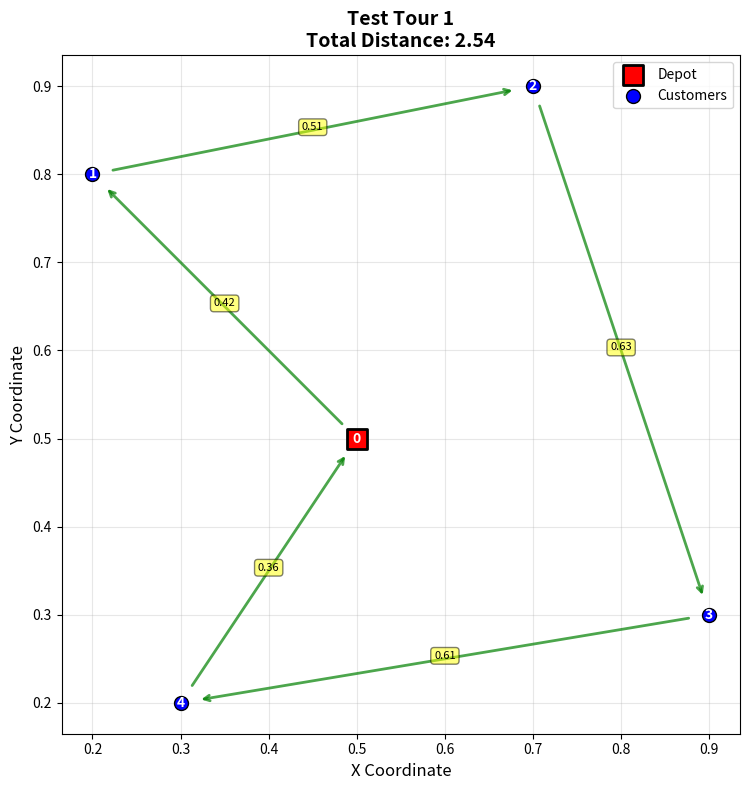
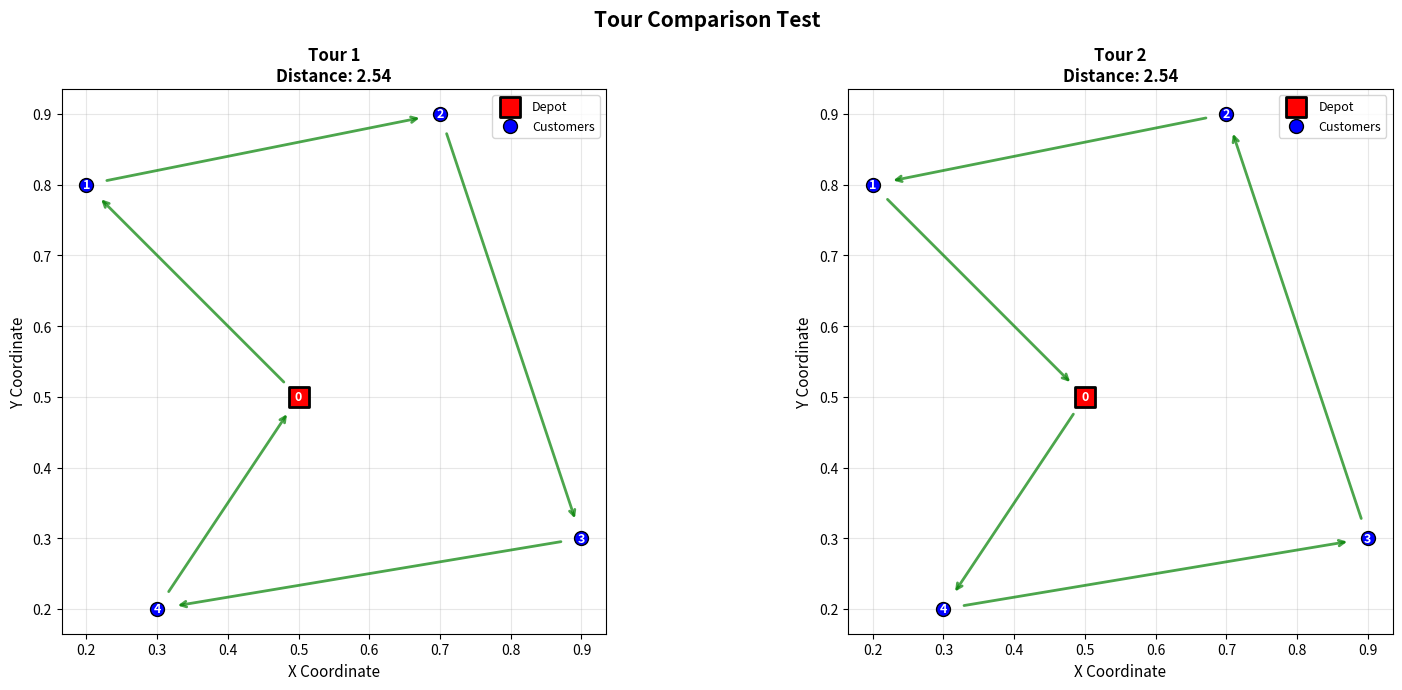
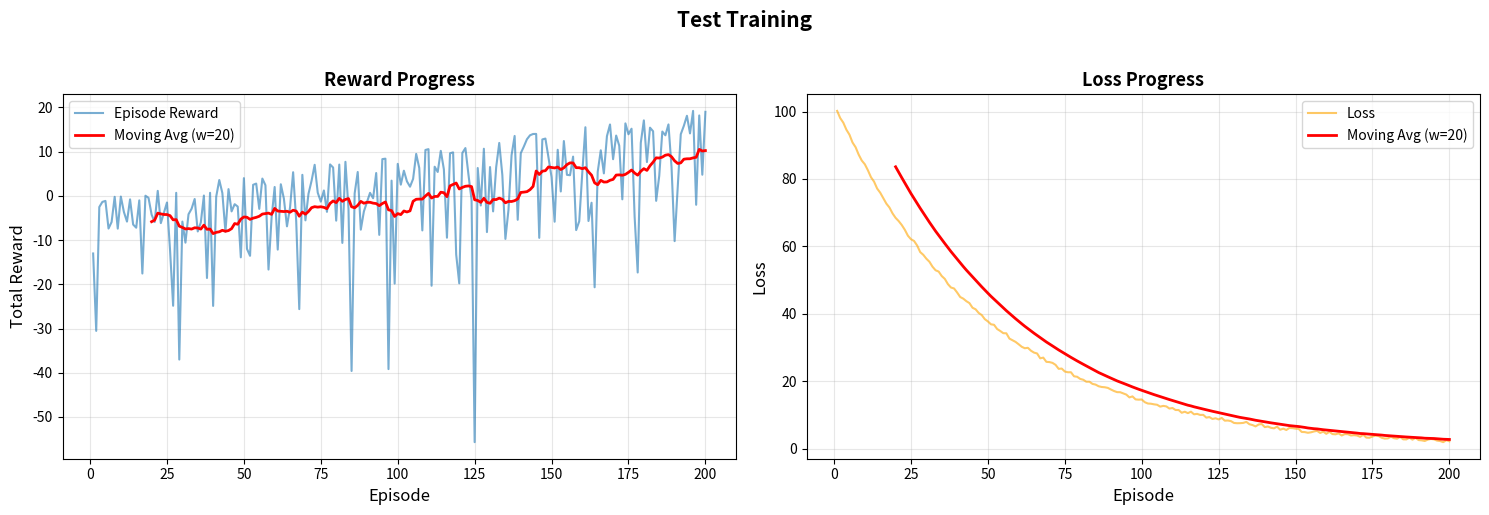

Python code for these plots, in order:
"""
Visualizer - VRP Çözümlerini Görselleştirme

Bu modül, VRP turlarını ve öğrenme sürecini görselleştirmek için 
fonksiyonlar içerir.

Autor: Yasin
Tarih: 28 Ekim 2025
"""

import numpy as np
import matplotlib.pyplot as plt
from typing import List, Tuple, Optional
import os


def plot_vrp_tour(coordinates: List[Tuple[float, float]], 
                  tour: List[int],
                  title: str = "VRP Tour",
                  save_path: Optional[str] = None,
                  show: bool = True):
    """
    VRP turunu görselleştir.
    
    Args:
        coordinates: Tüm nokta koordinatları [(x, y), ...] (depo + müşteriler)
        tour: Ziyaret sırası [0, 3, 1, 2, 0]
        title: Grafik başlığı
        save_path: Kaydetme yolu (opsiyonel)
        show: Göster (True) veya sadece kaydet (False)
    """
    fig, ax = plt.subplots(figsize=(10, 8))
    coords = np.array(coordinates)
    
    # Depoyu kırmızı ile çiz
    ax.scatter(coords[0, 0], coords[0, 1], c='red', s=200, marker='s', 
               label='Depot', zorder=3, edgecolors='black', linewidth=2)
    
    # Müşterileri mavi ile çiz
    ax.scatter(coords[1:, 0], coords[1:, 1], c='blue', s=100, 
               label='Customers', zorder=2, edgecolors='black', linewidth=1)
    
    # Nokta numaralarını yaz
    for idx, (x, y) in enumerate(coords):
        ax.annotate(str(idx), (x, y), fontsize=10, ha='center', va='center',
                   color='white', weight='bold', zorder=4)
    
    # Turu çiz (oklar ile)
    total_distance = 0
    for i in range(len(tour) - 1):
        start = coords[tour[i]]
        end = coords[tour[i + 1]]
        
        # Mesafe hesapla
        distance = np.linalg.norm(end - start)
        total_distance += distance
        
        # Ok çiz
        ax.annotate('', xy=end, xytext=start,
                   arrowprops=dict(arrowstyle='->', lw=2, color='green', 
                                 alpha=0.7, shrinkA=15, shrinkB=15))
        
        # Mesafeyi yazdır (ortada)
        mid_point = (start + end) / 2
        ax.text(mid_point[0], mid_point[1], f'{distance:.2f}', 
               fontsize=8, ha='center', bbox=dict(boxstyle='round,pad=0.3', 
               facecolor='yellow', alpha=0.5))
    
    ax.set_xlabel('X Coordinate', fontsize=12)
    ax.set_ylabel('Y Coordinate', fontsize=12)
    ax.set_title(f'{title}\nTotal Distance: {total_distance:.2f}', 
                fontsize=14, weight='bold')
    ax.legend(loc='upper right', fontsize=10)
    ax.grid(True, alpha=0.3)
    ax.set_aspect('equal')
    
    plt.tight_layout()
    
    if save_path:
        os.makedirs(os.path.dirname(save_path), exist_ok=True)
        plt.savefig(save_path, dpi=300, bbox_inches='tight')
        print(f"💾 Grafik kaydedildi: {save_path}")
    
    if show:
        plt.show()
    else:
        plt.close()


def plot_training_progress(rewards: List[float],
                          losses: Optional[List[float]] = None,
                          title: str = "Training Progress",
                          save_path: Optional[str] = None,
                          show: bool = True):
    """
    Eğitim sürecindeki ödül ve loss değerlerini görselleştir.
    
    Args:
        rewards: Episode başına toplam ödüller
        losses: Episode başına loss değerleri (opsiyonel)
        title: Grafik başlığı
        save_path: Kaydetme yolu (opsiyonel)
        show: Göster (True) veya sadece kaydet (False)
    """
    if losses is not None:
        fig, (ax1, ax2) = plt.subplots(1, 2, figsize=(15, 5))
    else:
        fig, ax1 = plt.subplots(1, 1, figsize=(10, 5))
    
    # Rewards grafiği
    episodes = range(1, len(rewards) + 1)
    ax1.plot(episodes, rewards, label='Episode Reward', alpha=0.6)
    
    # Moving average (hareketli ortalama)
    window = min(50, len(rewards) // 10)
    if window > 1:
        moving_avg = np.convolve(rewards, np.ones(window)/window, mode='valid')
        ax1.plot(range(window, len(rewards) + 1), moving_avg, 
                label=f'Moving Avg (w={window})', linewidth=2, color='red')
    
    ax1.set_xlabel('Episode', fontsize=12)
    ax1.set_ylabel('Total Reward', fontsize=12)
    ax1.set_title('Reward Progress', fontsize=13, weight='bold')
    ax1.legend()
    ax1.grid(True, alpha=0.3)
    
    # Loss grafiği (varsa)
    if losses is not None:
        ax2.plot(episodes, losses, label='Loss', alpha=0.6, color='orange')
        
        if window > 1:
            moving_avg_loss = np.convolve(losses, np.ones(window)/window, mode='valid')
            ax2.plot(range(window, len(losses) + 1), moving_avg_loss,
                    label=f'Moving Avg (w={window})', linewidth=2, color='red')
        
        ax2.set_xlabel('Episode', fontsize=12)
        ax2.set_ylabel('Loss', fontsize=12)
        ax2.set_title('Loss Progress', fontsize=13, weight='bold')
        ax2.legend()
        ax2.grid(True, alpha=0.3)
    
    plt.suptitle(title, fontsize=15, weight='bold', y=1.02)
    plt.tight_layout()
    
    if save_path:
        os.makedirs(os.path.dirname(save_path), exist_ok=True)
        plt.savefig(save_path, dpi=300, bbox_inches='tight')
        print(f"💾 Grafik kaydedildi: {save_path}")
    
    if show:
        plt.show()
    else:
        plt.close()


def plot_multiple_tours(coordinates: List[Tuple[float, float]],
                       tours: List[List[int]],
                       labels: List[str],
                       title: str = "Tour Comparison",
                       save_path: Optional[str] = None,
                       show: bool = True):
    """
    Birden fazla turu yan yana karşılaştır.
    
    Args:
        coordinates: Nokta koordinatları
        tours: Tur listesi
        labels: Her tur için etiket
        title: Ana başlık
        save_path: Kaydetme yolu
        show: Göster veya kaydet
    """
    num_tours = len(tours)
    fig, axes = plt.subplots(1, num_tours, figsize=(8*num_tours, 7))
    
    if num_tours == 1:
        axes = [axes]
    
    coords = np.array(coordinates)
    
    for idx, (tour, label, ax) in enumerate(zip(tours, labels, axes)):
        # Depo
        ax.scatter(coords[0, 0], coords[0, 1], c='red', s=200, marker='s',
                  label='Depot', zorder=3, edgecolors='black', linewidth=2)
        
        # Müşteriler
        ax.scatter(coords[1:, 0], coords[1:, 1], c='blue', s=100,
                  label='Customers', zorder=2, edgecolors='black', linewidth=1)
        
        # Numaralar
        for i, (x, y) in enumerate(coords):
            ax.annotate(str(i), (x, y), fontsize=9, ha='center', va='center',
                       color='white', weight='bold', zorder=4)
        
        # Tur çiz
        total_distance = 0
        for i in range(len(tour) - 1):
            start = coords[tour[i]]
            end = coords[tour[i + 1]]
            distance = np.linalg.norm(end - start)
            total_distance += distance
            
            ax.annotate('', xy=end, xytext=start,
                       arrowprops=dict(arrowstyle='->', lw=2, color='green',
                                     alpha=0.7, shrinkA=15, shrinkB=15))
        
        ax.set_xlabel('X Coordinate', fontsize=11)
        ax.set_ylabel('Y Coordinate', fontsize=11)
        ax.set_title(f'{label}\nDistance: {total_distance:.2f}',
                    fontsize=12, weight='bold')
        ax.legend(loc='upper right', fontsize=9)
        ax.grid(True, alpha=0.3)
        ax.set_aspect('equal')
    
    plt.suptitle(title, fontsize=15, weight='bold')
    plt.tight_layout()
    
    if save_path:
        os.makedirs(os.path.dirname(save_path), exist_ok=True)
        plt.savefig(save_path, dpi=300, bbox_inches='tight')
        print(f"💾 Grafik kaydedildi: {save_path}")
    
    if show:
        plt.show()
    else:
        plt.close()


if __name__ == "__main__":
    # Test kodu
    print("=" * 60)
    print("Visualizer Test")
    print("=" * 60)
    
    # Test verisi
    coords = [(0.5, 0.5), (0.2, 0.8), (0.7, 0.9), (0.9, 0.3), (0.3, 0.2)]
    tour1 = [0, 1, 2, 3, 4, 0]
    tour2 = [0, 4, 3, 2, 1, 0]
    
    # Tek tur
    print("\n🎨 Tek tur görselleştirme...")
    plot_vrp_tour(coords, tour1, title="Test Tour 1", 
                  save_path="experiments/results/test_tour.png", show=False)
    
    # Karşılaştırma
    print("\n🎨 Çoklu tur karşılaştırma...")
    plot_multiple_tours(coords, [tour1, tour2], 
                       labels=["Tour 1", "Tour 2"],
                       title="Tour Comparison Test",
                       save_path="experiments/results/test_comparison.png",
                       show=False)
    
    # Training progress
    print("\n🎨 Eğitim ilerleme grafiği...")
    rewards = [-np.random.exponential(10) + i*0.1 for i in range(200)]
    losses = [100 * np.exp(-i/50) + np.random.random() for i in range(200)]
    plot_training_progress(rewards, losses, title="Test Training",
                          save_path="experiments/results/test_training.png",
                          show=False)
    
    print("\n✅ Tüm testler tamamlandı!")
    print("=" * 60)
